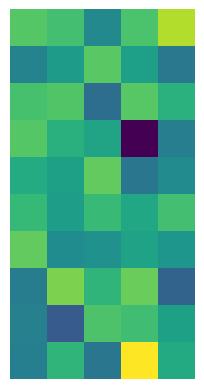
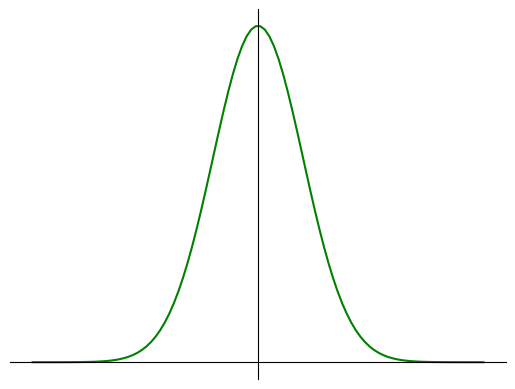

Write Python code to recreate these figures, in order.
import numpy as np
import matplotlib.pyplot as plt
import scipy.stats as stats

if __name__ == '__main__':
    x = np.random.standard_normal(size=(10, 5))
    f = plt.figure()
    plt.imshow(x)
    plt.axis('off')
    plt.savefig('matrix.png', bbox_inches='tight')

    f = plt.figure()
    ax1 = f.add_subplot(111)
    # Move left y-axis and bottim x-axis to centre, passing through (0,0)
    ax1.spines['left'].set_position(('data', 0))
    ax1.spines['bottom'].set_position(('data', 0))

    # Eliminate upper and right axes
    ax1.spines['right'].set_color('none')
    ax1.spines['top'].set_color('none')

    ax1.axes.xaxis.set_ticklabels([])
    ax1.axes.yaxis.set_ticklabels([])

    ax1.set_xticks([])
    ax1.set_yticks([])

    mu = 0
    variance = 1
    sigma = np.sqrt(variance)
    x = np.linspace(mu - 5 * sigma, mu + 5 * sigma, 100)
    ax1.plot(x, stats.norm.pdf(x, mu, sigma), c='green')

    plt.savefig('gaussian.png', bbox_inches='tight')